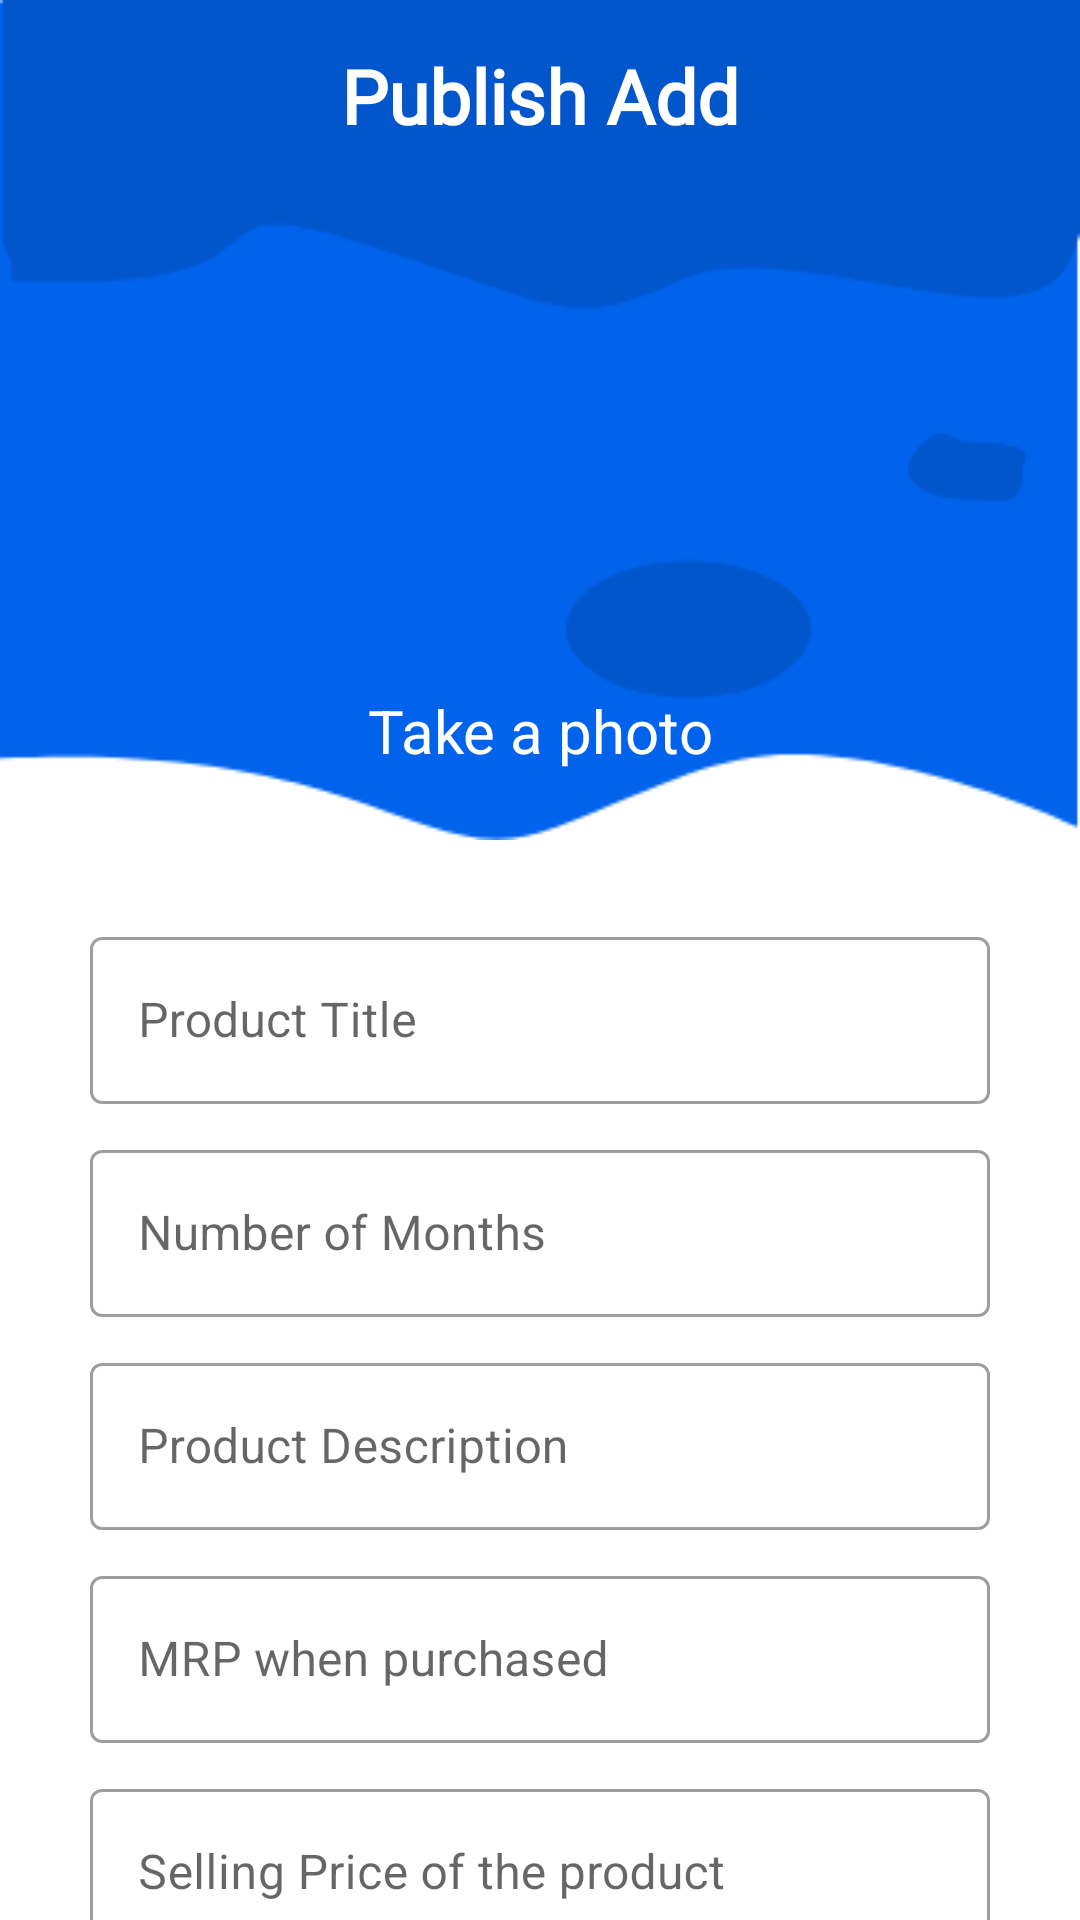

Produce the Android XML layout that renders to this screen, including the resource entries it uses.
<!-- AndroidManifest.xml: application theme Theme.InstaRupee -->
<!-- res/layout/activity_publish_add.xml -->
<?xml version="1.0" encoding="utf-8"?>
<androidx.constraintlayout.widget.ConstraintLayout xmlns:android="http://schemas.android.com/apk/res/android"
    xmlns:app="http://schemas.android.com/apk/res-auto"
    xmlns:tools="http://schemas.android.com/tools"
    android:layout_width="match_parent"
    android:layout_height="match_parent"
    tools:context=".PublishAddActivity">

    <androidx.core.widget.NestedScrollView
        android:layout_width="match_parent"
        android:layout_height="match_parent"
        app:layout_constraintBottom_toBottomOf="parent"
        app:layout_constraintEnd_toEndOf="parent"
        app:layout_constraintStart_toStartOf="parent"
        app:layout_constraintTop_toTopOf="parent">

        <androidx.constraintlayout.widget.ConstraintLayout
            android:layout_width="match_parent"
            android:layout_height="wrap_content">

            <View
                android:id="@+id/view2"
                android:layout_width="match_parent"
                android:layout_height="280dp"
                android:background="@drawable/top_design"
                app:layout_constraintEnd_toEndOf="parent"
                app:layout_constraintStart_toStartOf="parent"
                app:layout_constraintTop_toTopOf="parent" />


            <ImageView
                android:id="@+id/publish_backBtn"
                android:layout_width="wrap_content"
                android:layout_height="wrap_content"
                android:layout_marginStart="10dp"
                android:layout_marginTop="15dp"
                android:src="@drawable/ic_baseline_arrow_back_ios_24"
                app:layout_constraintEnd_toEndOf="parent"
                app:layout_constraintHorizontal_bias="0.0"
                app:layout_constraintStart_toStartOf="parent"
                app:layout_constraintTop_toTopOf="parent" />

            <TextView
                android:layout_width="wrap_content"
                android:layout_height="wrap_content"
                android:layout_marginTop="15dp"
                android:fontFamily="@font/roboto"
                android:text="Publish Add"
                android:textColor="@color/white"
                android:textSize="25sp"
                android:textStyle="bold"
                app:layout_constraintEnd_toEndOf="parent"
                app:layout_constraintStart_toStartOf="parent"
                app:layout_constraintTop_toTopOf="parent" />

            <ImageView
                android:id="@+id/imageView4"
                android:layout_width="150dp"
                android:layout_height="150dp"
                android:layout_marginTop="80dp"
                android:src="@drawable/ic_camera"
                app:layout_constraintEnd_toEndOf="@+id/view2"
                app:layout_constraintHorizontal_bias="0.498"
                app:layout_constraintStart_toStartOf="parent"
                app:layout_constraintTop_toTopOf="parent" />


            <TextView
                android:id="@+id/textview11"
                android:layout_width="wrap_content"
                android:layout_height="wrap_content"
                android:text="Take a photo"
                android:textColor="@color/white"
                android:textSize="20sp"
                app:layout_constraintEnd_toEndOf="parent"
                app:layout_constraintStart_toStartOf="parent"
                app:layout_constraintTop_toBottomOf="@+id/imageView4" />

            <com.google.android.material.textfield.TextInputLayout
                android:id="@+id/textInputLayout"
                style="@style/Widget.MaterialComponents.TextInputLayout.OutlinedBox"
                android:layout_width="match_parent"
                android:paddingTop="40dp"
                android:paddingHorizontal="20dp"
                android:layout_height="wrap_content"
                android:layout_margin="10dp"
                android:hint="Product Title"
                app:layout_constraintEnd_toEndOf="parent"
                app:layout_constraintStart_toStartOf="parent"
                app:layout_constraintTop_toBottomOf="@+id/textview11">

                <com.google.android.material.textfield.TextInputEditText
                    android:id="@+id/activity_publish_add_title"
                    android:layout_width="match_parent"
                    android:layout_height="wrap_content"
                    android:inputType="text"
                    android:maxLines="1" />
            </com.google.android.material.textfield.TextInputLayout>


            <com.google.android.material.textfield.TextInputLayout
                android:id="@+id/textInputLayout1"
                style="@style/Widget.MaterialComponents.TextInputLayout.OutlinedBox"
                android:layout_width="match_parent"
                android:paddingHorizontal="20dp"

                android:layout_height="wrap_content"
                android:layout_marginTop="50dp"
                android:layout_margin="10dp"
                android:hint="Number of Months"
                app:layout_constraintTop_toBottomOf="@+id/textInputLayout">

                <com.google.android.material.textfield.TextInputEditText
                    android:id="@+id/activity_publish_add_numberOfMonths"
                    android:layout_width="match_parent"
                    android:layout_height="wrap_content"
                    android:inputType="number"
                    android:maxLines="1" />
            </com.google.android.material.textfield.TextInputLayout>

            <com.google.android.material.textfield.TextInputLayout
                android:id="@+id/textInputLayout2"
                style="@style/Widget.MaterialComponents.TextInputLayout.OutlinedBox"
                android:layout_width="match_parent"
                android:paddingHorizontal="20dp"
                android:layout_height="wrap_content"
                android:layout_margin="10dp"
                android:hint="Product Description"
                app:layout_constraintEnd_toEndOf="parent"
                app:layout_constraintStart_toStartOf="parent"
                app:layout_constraintTop_toBottomOf="@+id/textInputLayout1">

                <com.google.android.material.textfield.TextInputEditText
                    android:id="@+id/activity_publish_add_product_description"
                    android:layout_width="match_parent"
                    android:layout_height="wrap_content"
                    android:inputType="textMultiLine"
                     />
            </com.google.android.material.textfield.TextInputLayout>

            <com.google.android.material.textfield.TextInputLayout
                android:id="@+id/textInputLayout5"
                style="@style/Widget.MaterialComponents.TextInputLayout.OutlinedBox"
                android:paddingHorizontal="20dp"
                android:layout_width="match_parent"
                android:layout_height="wrap_content"
                android:layout_margin="10dp"
                android:hint="MRP when purchased"
                app:layout_constraintEnd_toEndOf="parent"
                app:layout_constraintStart_toStartOf="parent"
                app:layout_constraintTop_toBottomOf="@+id/textInputLayout2">

                <com.google.android.material.textfield.TextInputEditText
                    android:id="@+id/activity_publish_add_MRP"
                    android:layout_width="match_parent"
                    android:layout_height="wrap_content"
                    android:inputType="numberDecimal"
                    android:maxLines="1" />
            </com.google.android.material.textfield.TextInputLayout>

            <com.google.android.material.textfield.TextInputLayout
                android:id="@+id/textInputLayout6"
                style="@style/Widget.MaterialComponents.TextInputLayout.OutlinedBox"
                android:layout_width="match_parent"
                android:paddingHorizontal="20dp"
                android:layout_height="wrap_content"
                android:layout_margin="10dp"
                android:hint="Selling Price of the product"
                app:layout_constraintTop_toBottomOf="@+id/textInputLayout5">

                <com.google.android.material.textfield.TextInputEditText
                    android:id="@+id/activity_publish_add_sellingPrice"
                    android:layout_width="match_parent"
                    android:layout_height="wrap_content"
                    android:inputType="numberDecimal"
                    android:maxLines="1" />
            </com.google.android.material.textfield.TextInputLayout>



            <Button
                android:id="@+id/activity_publish_add_submitBtn"
                android:layout_width="match_parent"
                android:layout_height="wrap_content"
                android:layout_marginHorizontal="40dp"
                android:padding="15dp"
                android:layout_marginTop="30dp"
                android:paddingVertical="15dp"
                android:text="Submit"
                android:layout_marginBottom="50dp"
                android:textAllCaps="false"
                android:textColor="@android:color/white"
                android:textSize="20sp"
                app:cornerRadius="5dp"
                app:layout_constraintEnd_toEndOf="parent"
                app:layout_constraintStart_toStartOf="parent"

                app:layout_constraintTop_toBottomOf="@+id/textInputLayout6" />




        </androidx.constraintlayout.widget.ConstraintLayout>





    </androidx.core.widget.NestedScrollView>

</androidx.constraintlayout.widget.ConstraintLayout>
<!-- resources referenced by this layout -->
<resources>
  <color name="white">#FFFFFFFF</color>
  <!-- drawable top_design: png bitmap (drawable, 7636 bytes) -->
  <style name="Theme.InstaRupee" parent="Theme.MaterialComponents.DayNight.NoActionBar">
          
          <item name="colorPrimary">@color/blue</item>
          <item name="colorPrimaryVariant">@color/darkBlue</item>
          <item name="colorOnPrimary">@color/white</item>
          
          <item name="colorSecondary">@color/teal_200</item>
          <item name="colorSecondaryVariant">@color/teal_700</item>
          <item name="colorOnSecondary">@color/black</item>
          
          <item name="android:statusBarColor" tools:targetApi="l">?attr/colorPrimaryVariant</item>
          
      </style>
  <color name="blue">#0163EC</color>
  <color name="darkBlue">#0156CC</color>
  <color name="teal_200">#FF03DAC5</color>
  <color name="teal_700">#FF018786</color>
  <color name="black">#FF000000</color>
</resources>
